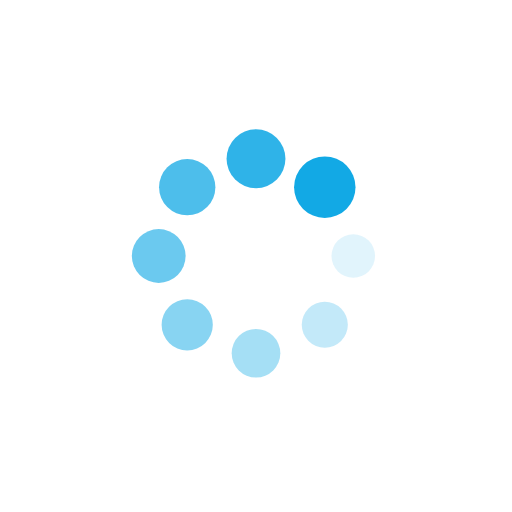
t = 0.00 s
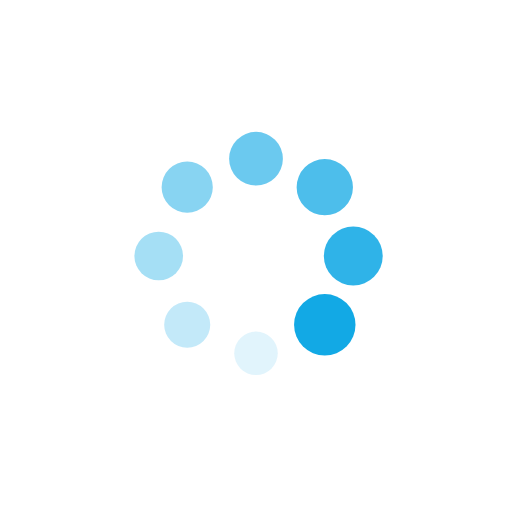
t = 0.25 s
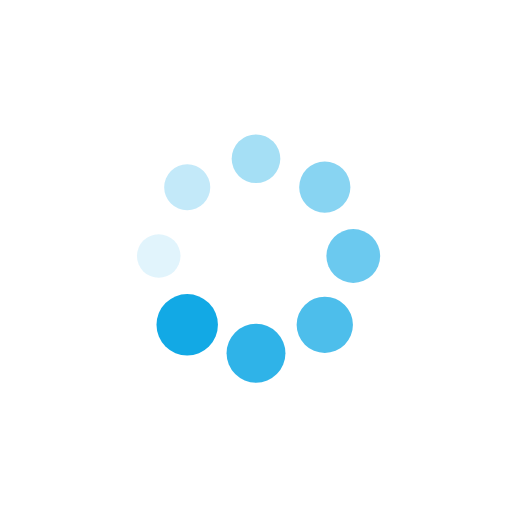
t = 0.50 s
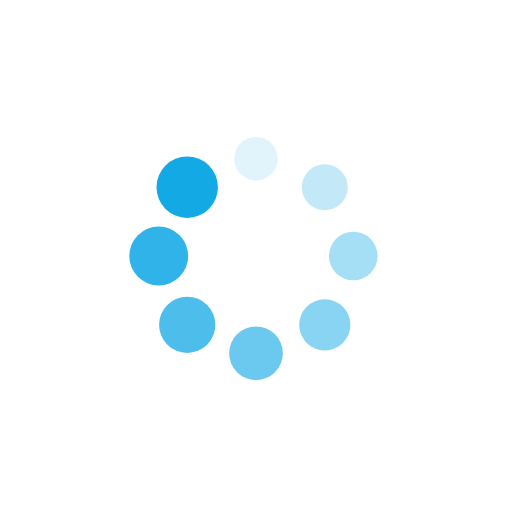
t = 0.75 s

The animated SVG that drew these frames (rendered in a browser with its animation timeline set to each time). Animation: 16 SMIL elements (animate=8,animateTransform=8); one cycle of 1.00 s, repeats indefinitely.

<?xml version="1.0" encoding="utf-8"?>
<svg xmlns="http://www.w3.org/2000/svg" xmlns:xlink="http://www.w3.org/1999/xlink" style="margin: auto; background: rgba(0, 0, 0, 0) none repeat scroll 0% 0%; display: block; shape-rendering: auto;" width="200px" height="200px" viewBox="0 0 100 100" preserveAspectRatio="xMidYMid">
<g transform="translate(69,50)">
<g transform="rotate(0)">
<circle cx="0" cy="0" r="4" fill="#12a9e5" fill-opacity="1">
  <animateTransform attributeName="transform" type="scale" begin="-0.875s" values="1.5 1.5;1 1" keyTimes="0;1" dur="1s" repeatCount="indefinite"></animateTransform>
  <animate attributeName="fill-opacity" keyTimes="0;1" dur="1s" repeatCount="indefinite" values="1;0" begin="-0.875s"></animate>
</circle>
</g>
</g><g transform="translate(63.435028842544405,63.435028842544405)">
<g transform="rotate(45)">
<circle cx="0" cy="0" r="4" fill="#12a9e5" fill-opacity="0.875">
  <animateTransform attributeName="transform" type="scale" begin="-0.75s" values="1.5 1.5;1 1" keyTimes="0;1" dur="1s" repeatCount="indefinite"></animateTransform>
  <animate attributeName="fill-opacity" keyTimes="0;1" dur="1s" repeatCount="indefinite" values="1;0" begin="-0.75s"></animate>
</circle>
</g>
</g><g transform="translate(50,69)">
<g transform="rotate(90)">
<circle cx="0" cy="0" r="4" fill="#12a9e5" fill-opacity="0.75">
  <animateTransform attributeName="transform" type="scale" begin="-0.625s" values="1.5 1.5;1 1" keyTimes="0;1" dur="1s" repeatCount="indefinite"></animateTransform>
  <animate attributeName="fill-opacity" keyTimes="0;1" dur="1s" repeatCount="indefinite" values="1;0" begin="-0.625s"></animate>
</circle>
</g>
</g><g transform="translate(36.5649711574556,63.435028842544405)">
<g transform="rotate(135)">
<circle cx="0" cy="0" r="4" fill="#12a9e5" fill-opacity="0.625">
  <animateTransform attributeName="transform" type="scale" begin="-0.5s" values="1.5 1.5;1 1" keyTimes="0;1" dur="1s" repeatCount="indefinite"></animateTransform>
  <animate attributeName="fill-opacity" keyTimes="0;1" dur="1s" repeatCount="indefinite" values="1;0" begin="-0.5s"></animate>
</circle>
</g>
</g><g transform="translate(31,50)">
<g transform="rotate(180)">
<circle cx="0" cy="0" r="4" fill="#12a9e5" fill-opacity="0.5">
  <animateTransform attributeName="transform" type="scale" begin="-0.375s" values="1.5 1.5;1 1" keyTimes="0;1" dur="1s" repeatCount="indefinite"></animateTransform>
  <animate attributeName="fill-opacity" keyTimes="0;1" dur="1s" repeatCount="indefinite" values="1;0" begin="-0.375s"></animate>
</circle>
</g>
</g><g transform="translate(36.564971157455595,36.5649711574556)">
<g transform="rotate(225)">
<circle cx="0" cy="0" r="4" fill="#12a9e5" fill-opacity="0.375">
  <animateTransform attributeName="transform" type="scale" begin="-0.25s" values="1.5 1.5;1 1" keyTimes="0;1" dur="1s" repeatCount="indefinite"></animateTransform>
  <animate attributeName="fill-opacity" keyTimes="0;1" dur="1s" repeatCount="indefinite" values="1;0" begin="-0.25s"></animate>
</circle>
</g>
</g><g transform="translate(50,31)">
<g transform="rotate(270)">
<circle cx="0" cy="0" r="4" fill="#12a9e5" fill-opacity="0.25">
  <animateTransform attributeName="transform" type="scale" begin="-0.125s" values="1.5 1.5;1 1" keyTimes="0;1" dur="1s" repeatCount="indefinite"></animateTransform>
  <animate attributeName="fill-opacity" keyTimes="0;1" dur="1s" repeatCount="indefinite" values="1;0" begin="-0.125s"></animate>
</circle>
</g>
</g><g transform="translate(63.4350288425444,36.564971157455595)">
<g transform="rotate(315)">
<circle cx="0" cy="0" r="4" fill="#12a9e5" fill-opacity="0.125">
  <animateTransform attributeName="transform" type="scale" begin="0s" values="1.5 1.5;1 1" keyTimes="0;1" dur="1s" repeatCount="indefinite"></animateTransform>
  <animate attributeName="fill-opacity" keyTimes="0;1" dur="1s" repeatCount="indefinite" values="1;0" begin="0s"></animate>
</circle>
</g>
</g>
<!-- [ldio] generated by https://loading.io/ --></svg>
